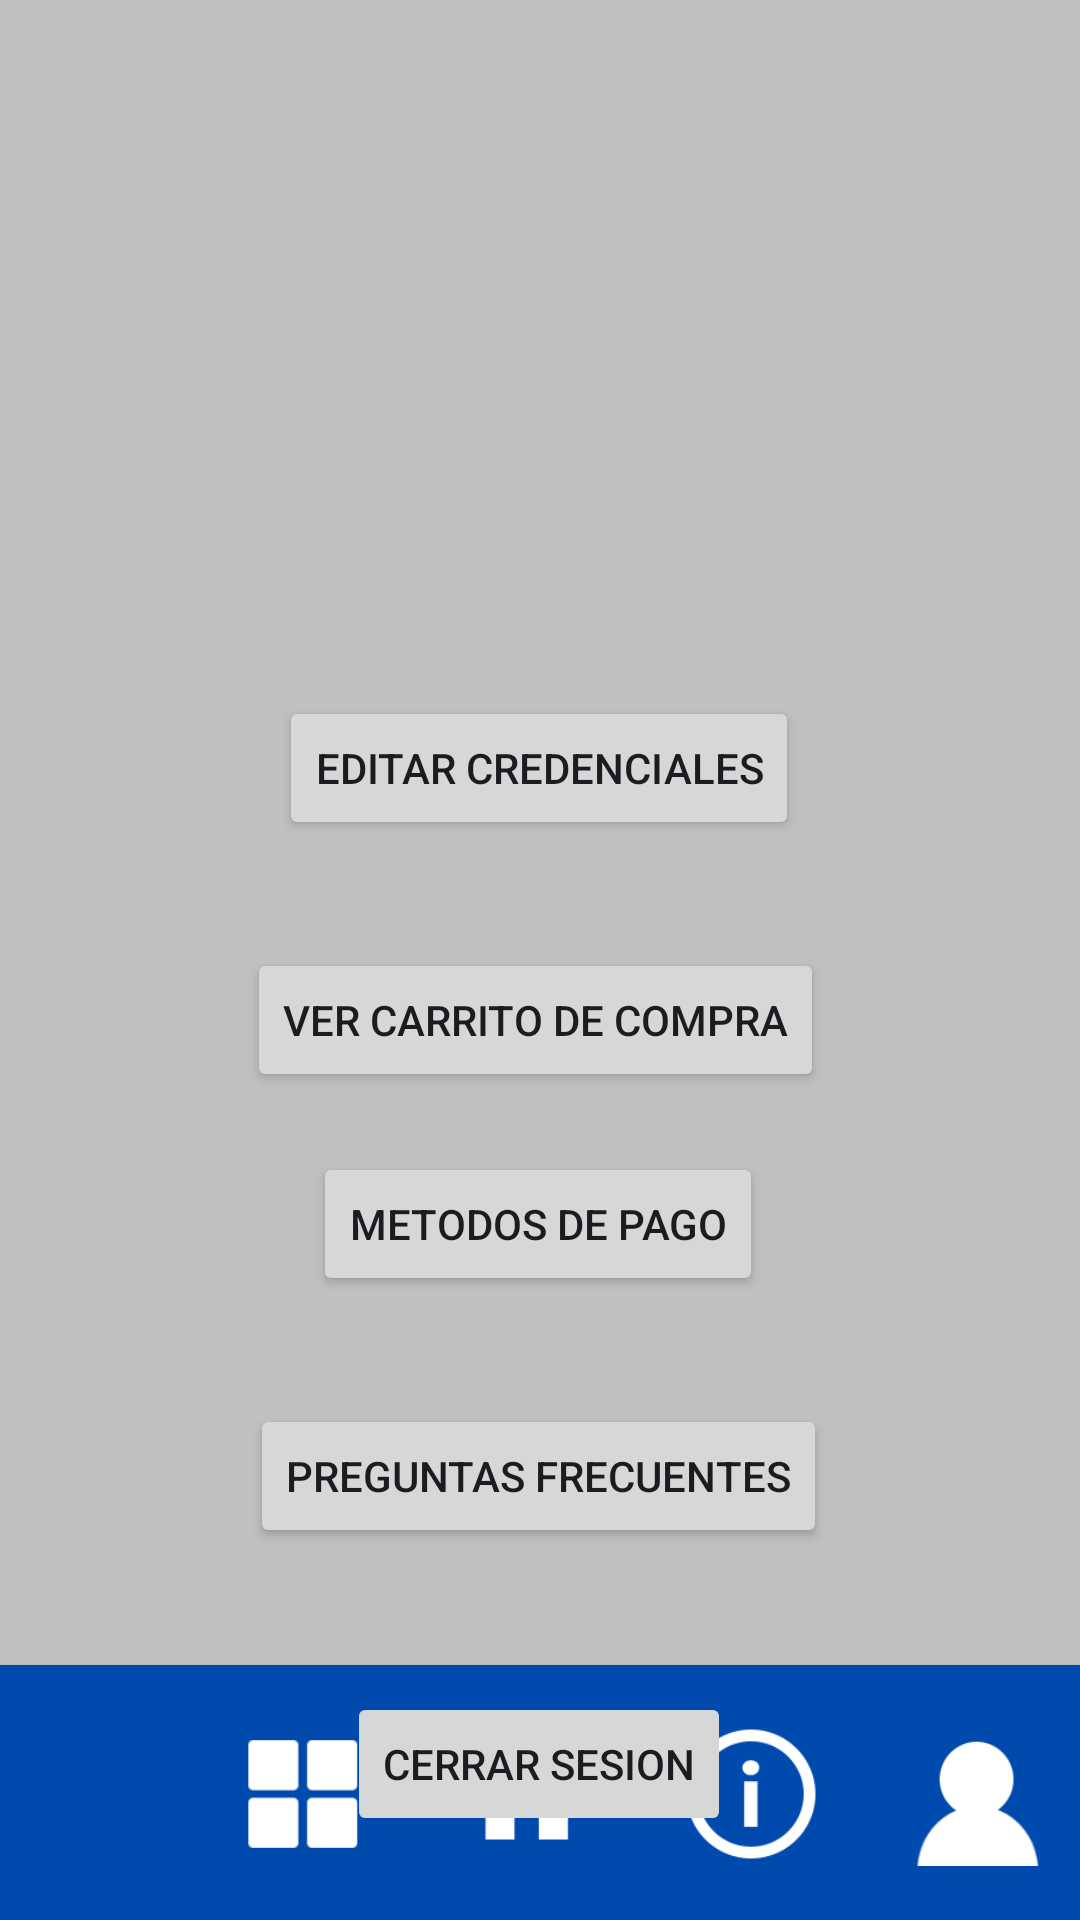

The Android layout XML behind this screen, and the referenced resources:
<!-- AndroidManifest.xml: application theme Theme.ComercializadoraLL -->
<!-- res/layout/activity_perfil.xml -->
<?xml version="1.0" encoding="utf-8"?>
<androidx.constraintlayout.widget.ConstraintLayout xmlns:android="http://schemas.android.com/apk/res/android"
    xmlns:app="http://schemas.android.com/apk/res-auto"
    xmlns:tools="http://schemas.android.com/tools"
    android:id="@+id/main"
    android:layout_width="match_parent"
    android:layout_height="match_parent"
    tools:context=".Vista.Perfil"
    android:background="#C0C0C0">

    <androidx.cardview.widget.CardView
        android:id="@+id/cardView2"
        android:layout_width="410dp"
        android:layout_height="85dp"
        app:layout_constraintBottom_toBottomOf="parent"
        app:layout_constraintEnd_toEndOf="parent"
        app:layout_constraintStart_toStartOf="parent">

        <androidx.constraintlayout.widget.ConstraintLayout
            android:layout_width="match_parent"
            android:layout_height="85dp"
            android:background="#004AAD">

            <ImageView
                android:id="@+id/imgInicio"
                android:layout_width="50dp"
                android:layout_height="50dp"
                android:layout_marginStart="25dp"
                app:layout_constraintBottom_toBottomOf="parent"
                app:layout_constraintStart_toEndOf="@+id/imgCategorias"
                app:layout_constraintTop_toTopOf="parent"
                app:layout_constraintVertical_bias="0.457"
                app:srcCompat="@drawable/homeicon1" />

            <ImageView
                android:id="@+id/imgCategorias"
                android:layout_width="50dp"
                android:layout_height="50dp"
                android:layout_marginStart="25dp"
                app:layout_constraintBottom_toBottomOf="parent"
                app:layout_constraintStart_toEndOf="@+id/imgEmpresa"
                app:layout_constraintTop_toTopOf="parent"
                app:layout_constraintVertical_bias="0.514"
                app:srcCompat="@drawable/categoryicon" />

            <ImageView
                android:id="@+id/imgInfo"
                android:layout_width="50dp"
                android:layout_height="50dp"
                android:layout_marginStart="25dp"
                app:layout_constraintBottom_toBottomOf="parent"
                app:layout_constraintStart_toEndOf="@+id/imgInicio"
                app:layout_constraintTop_toTopOf="parent"
                app:layout_constraintVertical_bias="0.514"
                app:srcCompat="@drawable/abouticon" />

            <ImageView
                android:id="@+id/imgEmpresa"
                android:layout_width="50dp"
                android:layout_height="50dp"
                android:layout_marginStart="25dp"
                app:layout_constraintBottom_toBottomOf="parent"
                app:layout_constraintStart_toStartOf="parent"
                app:layout_constraintTop_toTopOf="parent"
                app:layout_constraintVertical_bias="0.514"
                app:srcCompat="@drawable/whitelogo"
                tools:srcCompat="@drawable/whitelogo" />

            <ImageView
                android:id="@+id/imgPerfil"
                android:layout_width="50dp"
                android:layout_height="50dp"
                android:layout_marginStart="25dp"
                app:layout_constraintBottom_toBottomOf="parent"
                app:layout_constraintStart_toEndOf="@+id/imgInfo"
                app:layout_constraintTop_toTopOf="parent"
                app:layout_constraintVertical_bias="0.485"
                app:srcCompat="@drawable/profileicon"
                tools:srcCompat="@drawable/profileicon" />

        </androidx.constraintlayout.widget.ConstraintLayout>

    </androidx.cardview.widget.CardView>

    <Button
        android:id="@+id/btnCredenciales"
        android:layout_width="wrap_content"
        android:layout_height="wrap_content"
        android:layout_marginTop="32dp"
        android:text="Editar credenciales"
        app:layout_constraintEnd_toEndOf="@+id/imageView2"
        app:layout_constraintHorizontal_bias="0.49"
        app:layout_constraintStart_toStartOf="@+id/imageView2"
        app:layout_constraintTop_toBottomOf="@+id/imageView2" />

    <Button
        android:id="@+id/btnVerCarrito"
        android:layout_width="wrap_content"
        android:layout_height="wrap_content"
        android:layout_marginTop="36dp"
        android:text="Ver carrito de compra"
        app:layout_constraintEnd_toEndOf="@+id/btnCredenciales"
        app:layout_constraintHorizontal_bias="0.562"
        app:layout_constraintStart_toStartOf="@+id/btnCredenciales"
        app:layout_constraintTop_toBottomOf="@+id/btnCredenciales" />

    <Button
        android:id="@+id/button3"
        android:layout_width="wrap_content"
        android:layout_height="wrap_content"
        android:layout_marginTop="20dp"
        android:text="Metodos de pago"
        app:layout_constraintEnd_toEndOf="@+id/btnVerCarrito"
        app:layout_constraintHorizontal_bias="0.518"
        app:layout_constraintStart_toStartOf="@+id/btnVerCarrito"
        app:layout_constraintTop_toBottomOf="@+id/btnVerCarrito" />

    <Button
        android:id="@+id/button4"
        android:layout_width="wrap_content"
        android:layout_height="wrap_content"
        android:layout_marginTop="36dp"
        android:text="Preguntas Frecuentes"
        app:layout_constraintEnd_toEndOf="@+id/button3"
        app:layout_constraintStart_toStartOf="@+id/button3"
        app:layout_constraintTop_toBottomOf="@+id/button3" />

    <Button
        android:id="@+id/btnCerrarSesion"
        android:layout_width="wrap_content"
        android:layout_height="wrap_content"
        android:layout_marginTop="48dp"
        android:text="Cerrar sesion"
        app:layout_constraintEnd_toEndOf="@+id/button4"
        app:layout_constraintStart_toStartOf="@+id/button4"
        app:layout_constraintTop_toBottomOf="@+id/button4" />

    <ImageView
        android:id="@+id/imageView2"
        android:layout_width="200dp"
        android:layout_height="200dp"
        app:layout_constraintEnd_toEndOf="parent"
        app:layout_constraintStart_toStartOf="parent"
        app:layout_constraintTop_toTopOf="parent"
        app:srcCompat="@drawable/blacklogo" />

</androidx.constraintlayout.widget.ConstraintLayout>
<!-- resources referenced by this layout -->
<resources>
  <!-- drawable abouticon: png bitmap (drawable, 3132 bytes) -->
  <!-- drawable categoryicon: png bitmap (drawable, 986 bytes) -->
  <!-- drawable homeicon1: png bitmap (drawable, 4281 bytes) -->
  <!-- drawable profileicon: png bitmap (drawable, 1876 bytes) -->
  <style name="Theme.ComercializadoraLL" parent="Base.Theme.ComercializadoraLL" />
  <style name="Base.Theme.ComercializadoraLL" parent="Theme.Material3.DayNight.NoActionBar">
          
          
      </style>
</resources>
